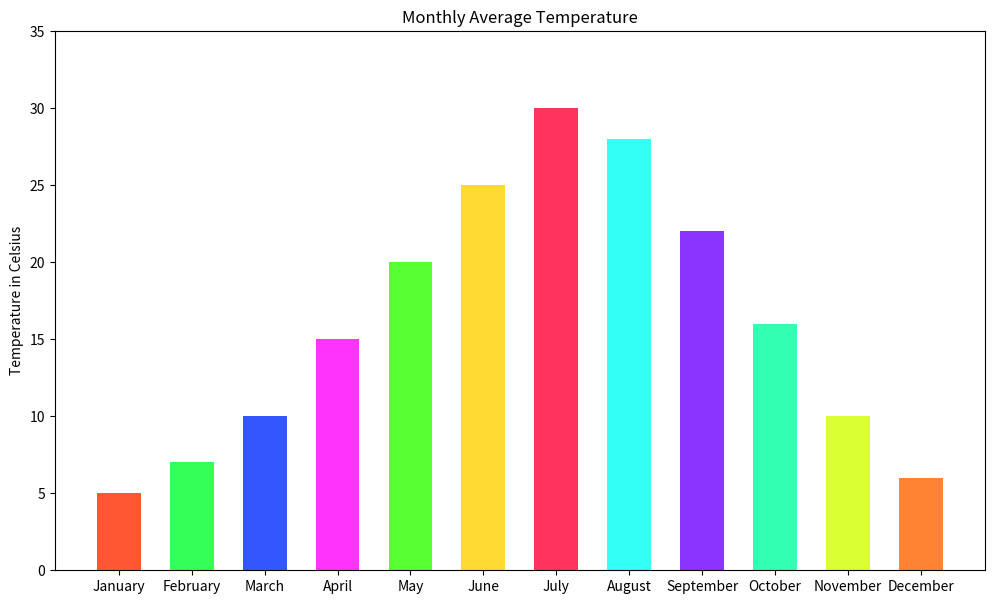

Write the Python code that produced this figure.

import matplotlib.pyplot as plt

# Data
months = [
    'January', 'February', 'March', 'April', 'May', 'June', 
    'July', 'August', 'September', 'October', 'November', 'December'
]
temperatures = [5, 7, 10, 15, 20, 25, 30, 28, 22, 16, 10, 6]

# Plotting the bar chart
plt.figure(figsize=(12, 7))  # changing width and height of the chart
plt.bar(months, temperatures, width=0.6, color=[
    '#FF5733', '#33FF57', '#3357FF', '#FF33FB', 
    '#57FF33', '#FFDA33', '#FF335E', '#33FFF6', 
    '#8B33FF', '#33FFB2', '#DAFF33', '#FF8333'
])  # change direction and color scheme of bars

# Customizing the plot
plt.ylabel('Temperature in Celsius')  # changing chart headline
plt.title('Monthly Average Temperature')  # changing topic
plt.ylim(0, 35)  # adjust the limit to better spread out the bars

# Show the plot
plt.show()
